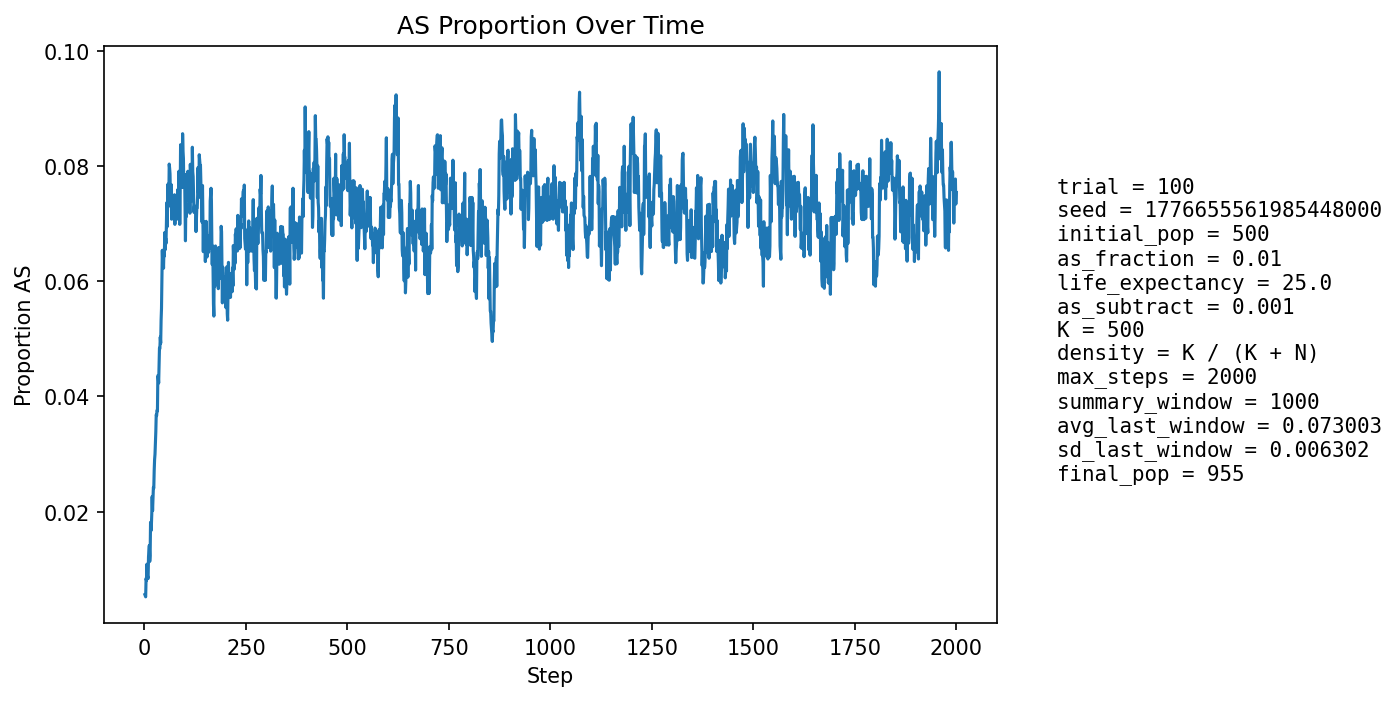

Values plotted in this chart, from the file beside it:
step, population_size, births, newborn_AA, newborn_AS, newborn_SS, prop_newborn_AA, prop_newborn_AS, prop_newborn_SS, prop_repro_AA, prop_repro_AS, prop_AS_population
1, 535, 126, 126, 0, 0, 1.0, 0.0, 0.0, 1.0, 0.0, 0.005607
2, 555, 122, 122, 0, 0, 1.0, 0.0, 0.0, 1.0, 0.0, 0.005405
3, 575, 121, 121, 0, 0, 1.0, 0.0, 0.0, 1.0, 0.0, 0.005217
4, 594, 123, 121, 2, 0, 0.9837, 0.01626, 0.0, 0.9887, 0.01132, 0.008418
5, 619, 130, 129, 1, 0, 0.9923, 0.007692, 0.0, 0.9894, 0.01056, 0.008078
6, 643, 134, 132, 2, 0, 0.9851, 0.01493, 0.0, 0.99, 0.009967, 0.01089
7, 665, 137, 137, 0, 0, 1.0, 0.0, 0.0, 0.9904, 0.009554, 0.009023
8, 690, 140, 140, 0, 0, 1.0, 0.0, 0.0, 0.9877, 0.01227, 0.008696
9, 715, 145, 145, 0, 0, 1.0, 0.0, 0.0, 0.9855, 0.01453, 0.008392
10, 739, 149, 146, 3, 0, 0.9799, 0.02013, 0.0, 0.9834, 0.01662, 0.01218
11, 759, 152, 149, 3, 0, 0.9803, 0.01974, 0.0, 0.9841, 0.01592, 0.01318
12, 778, 153, 151, 2, 0, 0.9869, 0.01307, 0.0, 0.9922, 0.007792, 0.01414
13, 793, 153, 153, 0, 0, 1.0, 0.0, 0.0, 0.9923, 0.007653, 0.01135
14, 809, 156, 155, 1, 0, 0.9936, 0.00641, 0.0, 0.9876, 0.01241, 0.01236
15, 826, 159, 154, 5, 0, 0.9686, 0.03145, 0.0, 0.9831, 0.01687, 0.01816
16, 840, 160, 158, 2, 0, 0.9875, 0.0125, 0.0, 0.9835, 0.01647, 0.01667
17, 855, 162, 160, 2, 0, 0.9877, 0.01235, 0.0, 0.9862, 0.01382, 0.01754
18, 870, 163, 160, 3, 0, 0.9816, 0.0184, 0.0, 0.9864, 0.01357, 0.01954
19, 884, 164, 160, 4, 0, 0.9756, 0.02439, 0.0, 0.98, 0.02004, 0.02262
20, 893, 165, 164, 1, 0, 0.9939, 0.006061, 0.0, 0.9781, 0.02193, 0.02016
21, 901, 166, 163, 3, 0, 0.9819, 0.01807, 0.0, 0.9762, 0.02381, 0.0222
22, 908, 166, 162, 4, 0, 0.9759, 0.0241, 0.0, 0.9764, 0.02361, 0.02423
23, 914, 167, 164, 3, 0, 0.982, 0.01796, 0.0, 0.9766, 0.0234, 0.02407
24, 921, 168, 163, 5, 0, 0.9702, 0.02976, 0.0, 0.9768, 0.02316, 0.02714
25, 929, 169, 165, 4, 0, 0.9763, 0.02367, 0.0, 0.973, 0.02703, 0.02906
26, 934, 169, 164, 5, 0, 0.9704, 0.02959, 0.0, 0.9711, 0.02893, 0.02998
27, 939, 169, 164, 5, 0, 0.9704, 0.02959, 0.0, 0.9733, 0.02675, 0.03195
28, 944, 170, 164, 6, 0, 0.9647, 0.03529, 0.0, 0.9693, 0.03067, 0.0339
29, 950, 170, 164, 6, 0, 0.9647, 0.03529, 0.0, 0.9675, 0.03252, 0.03684
30, 955, 170, 166, 4, 0, 0.9765, 0.02353, 0.0, 0.9656, 0.03441, 0.03665
31, 958, 170, 165, 5, 0, 0.9706, 0.02941, 0.0, 0.9637, 0.03629, 0.03758
32, 961, 171, 166, 4, 1, 0.9708, 0.02339, 0.005848, 0.9598, 0.04016, 0.03746
33, 963, 171, 161, 9, 1, 0.9415, 0.05263, 0.005848, 0.9579, 0.04208, 0.04361
34, 966, 171, 165, 6, 0, 0.9649, 0.03509, 0.0, 0.9581, 0.04192, 0.04348
35, 969, 172, 167, 5, 0, 0.9709, 0.02907, 0.0, 0.9563, 0.04374, 0.04231
36, 971, 171, 164, 7, 0, 0.9591, 0.04094, 0.0, 0.9583, 0.04175, 0.04531
37, 971, 171, 162, 9, 0, 0.9474, 0.05263, 0.0, 0.9524, 0.04762, 0.0484
38, 973, 172, 165, 7, 0, 0.9593, 0.0407, 0.0, 0.9525, 0.04752, 0.0483
39, 974, 172, 163, 9, 0, 0.9477, 0.05233, 0.0, 0.9527, 0.04734, 0.05031
40, 975, 172, 166, 6, 0, 0.9651, 0.03488, 0.0, 0.9527, 0.04734, 0.04923
41, 977, 172, 163, 9, 0, 0.9477, 0.05233, 0.0, 0.9487, 0.05128, 0.05322
42, 977, 172, 162, 10, 0, 0.9419, 0.05814, 0.0, 0.945, 0.05501, 0.05527
43, 978, 172, 160, 12, 0, 0.9302, 0.06977, 0.0, 0.943, 0.05697, 0.06033
44, 979, 172, 159, 13, 0, 0.9244, 0.07558, 0.0, 0.943, 0.05697, 0.06537
45, 980, 173, 164, 9, 0, 0.948, 0.05202, 0.0, 0.9395, 0.06055, 0.06327
46, 981, 173, 163, 10, 0, 0.9422, 0.0578, 0.0, 0.9374, 0.06262, 0.06422
47, 980, 173, 165, 8, 0, 0.9538, 0.04624, 0.0, 0.9335, 0.06654, 0.06224
48, 979, 172, 160, 12, 0, 0.9302, 0.06977, 0.0, 0.9314, 0.06863, 0.06537
49, 979, 172, 163, 9, 0, 0.9477, 0.05233, 0.0, 0.9333, 0.06667, 0.06435
50, 979, 172, 158, 14, 0, 0.9186, 0.0814, 0.0, 0.9314, 0.06863, 0.06844
51, 978, 173, 163, 10, 0, 0.9422, 0.0578, 0.0, 0.9315, 0.06849, 0.06544
52, 978, 172, 160, 12, 0, 0.9302, 0.06977, 0.0, 0.9331, 0.06693, 0.06748
53, 977, 172, 162, 10, 0, 0.9419, 0.05814, 0.0, 0.9332, 0.0668, 0.06653
54, 977, 172, 159, 13, 0, 0.9244, 0.07558, 0.0, 0.9312, 0.06876, 0.0696
55, 978, 173, 158, 15, 0, 0.9133, 0.08671, 0.0, 0.9295, 0.07045, 0.07362
56, 979, 173, 164, 9, 0, 0.948, 0.05202, 0.0, 0.9295, 0.07045, 0.06946
57, 977, 172, 156, 16, 0, 0.907, 0.09302, 0.0, 0.9294, 0.07059, 0.07369
58, 976, 172, 155, 16, 1, 0.9012, 0.09302, 0.005814, 0.9291, 0.07087, 0.07684
59, 973, 172, 161, 11, 0, 0.936, 0.06395, 0.0, 0.9252, 0.0748, 0.07297
60, 972, 172, 159, 13, 0, 0.9244, 0.07558, 0.0, 0.929, 0.07101, 0.07407
... 1,940 more rows
